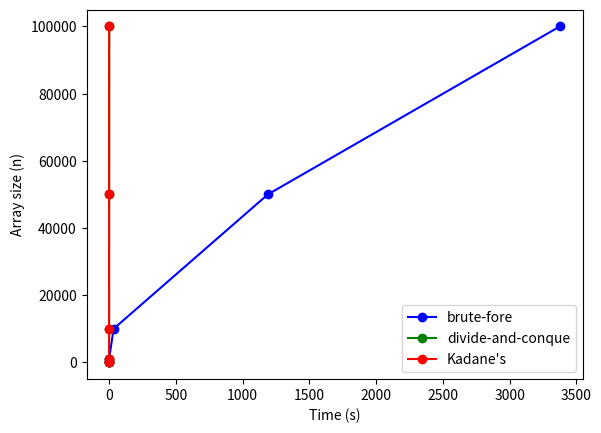

The matplotlib source for this figure:
import matplotlib.pyplot as plt
import numpy as np


brute = np.array([0.000056, 0.002556 , 0.308672, 33.7554 ,1189.87, 3377.66 ])
n = np.array([10, 100, 1000, 10000,50000, 100000])
dac = np.array([0.0000973, 0.000913, 0.011568, 0.136917, 0.744698, 1.84362])
kadane = np.array([0.0000253, 0.0000765,  0.000738, 0.007256, 0.038569, 0.075981])

plt.plot(brute, n, label = "brute-fore", linestyle='-', marker='o', color='b')
plt.plot(dac, n, label = "divide-and-conque", linestyle='-', marker='o', color='g')
plt.plot(kadane, n, label = "Kadane's", linestyle='-', marker='o', color='r')
plt.xlabel("Time (s)")
plt.ylabel("Array size (n)")
plt.legend()
plt.show()
